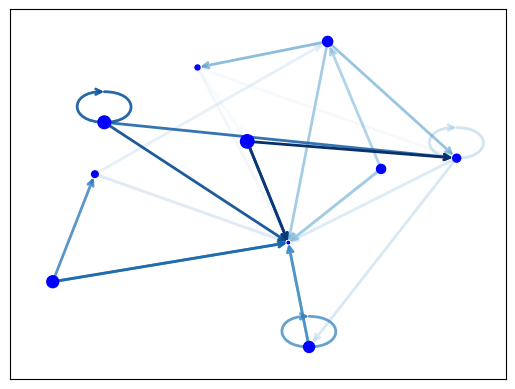

Source code (Python): (Note: this script raises an exception after producing the figure.)
"""
==============
Directed Graph
==============

Draw a graph with directed edges using a colormap and different node sizes.

Edges have different colors and alphas (opacity). Drawn using matplotlib.
"""

import matplotlib as mpl
import matplotlib.pyplot as plt
import networkx as nx

G = nx.generators.directed.random_k_out_graph(10, 3, 0.5)
pos = nx.layout.spring_layout(G)

node_sizes = [3 + 10 * i for i in range(len(G))]
M = G.number_of_edges()
edge_colors = range(2, M + 2)
edge_alphas = [(5 + i) / (M + 4) for i in range(M)]

nodes = nx.draw_networkx_nodes(G, pos, node_size=node_sizes, node_color="blue")
edges = nx.draw_networkx_edges(
    G,
    pos,
    node_size=node_sizes,
    arrowstyle="->",
    arrowsize=10,
    edge_color=edge_colors,
    edge_cmap=plt.cm.Blues,
    width=2,
)
# set alpha value for each edge
for i in range(M):
    edges[i].set_alpha(edge_alphas[i])

pc = mpl.collections.PatchCollection(edges, cmap=plt.cm.Blues)
pc.set_array(edge_colors)
plt.colorbar(pc)

ax = plt.gca()
ax.set_axis_off()
plt.show()
